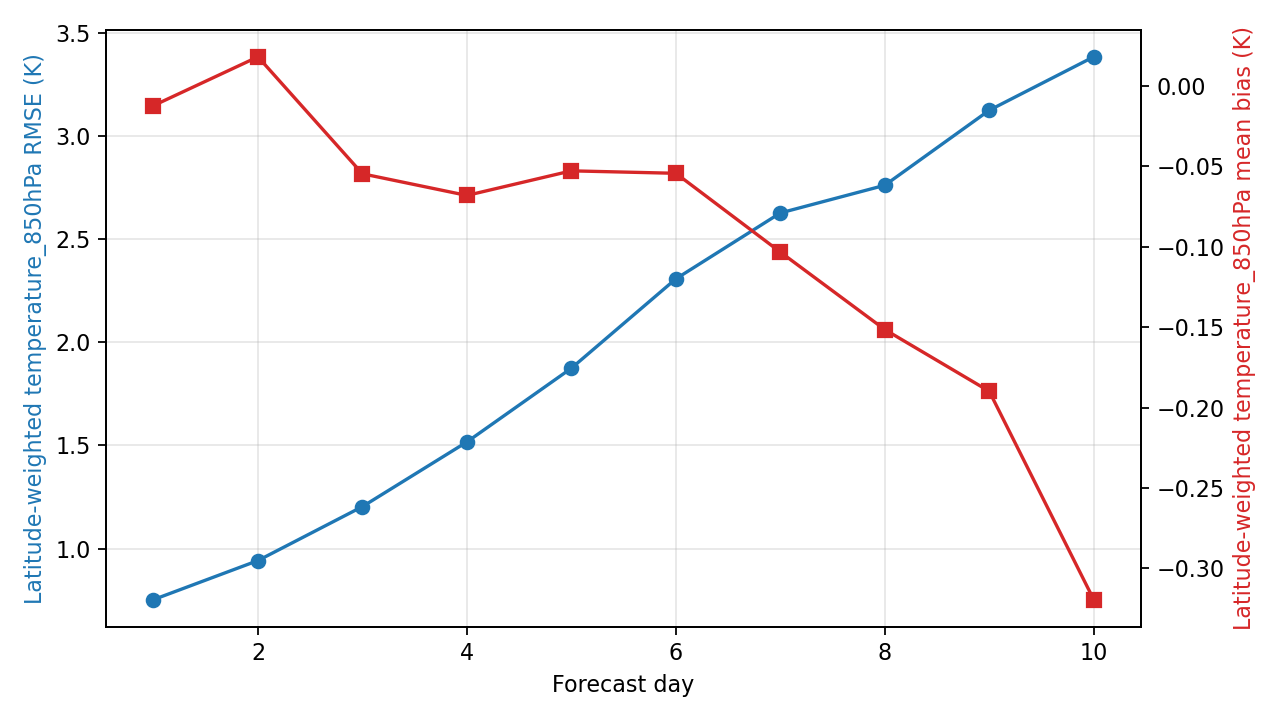

The table this chart was drawn from, first rows:
day, step, lead_hours, lead_day, temperature_850hPa_rmse_k, temperature_850hPa_mean_bias_k, metric_variable, metric_level_hpa, reference
1, 4, 24.0, 1.0, 0.7526, -0.01227, temperature, 850, ground_truth
2, 8, 48.0, 2.0, 0.9419, 0.01805, temperature, 850, ground_truth
3, 12, 72.0, 3.0, 1.204, -0.05467, temperature, 850, ground_truth
4, 16, 96.0, 4.0, 1.517, -0.06812, temperature, 850, ground_truth
5, 20, 120.0, 5.0, 1.875, -0.05284, temperature, 850, ground_truth
6, 24, 144.0, 6.0, 2.308, -0.05436, temperature, 850, ground_truth
7, 28, 168.0, 7.0, 2.628, -0.1033, temperature, 850, ground_truth
8, 32, 192.0, 8.0, 2.762, -0.1515, temperature, 850, ground_truth
9, 36, 216.0, 9.0, 3.125, -0.1899, temperature, 850, ground_truth
10, 40, 240.0, 10.0, 3.385, -0.3194, temperature, 850, ground_truth
